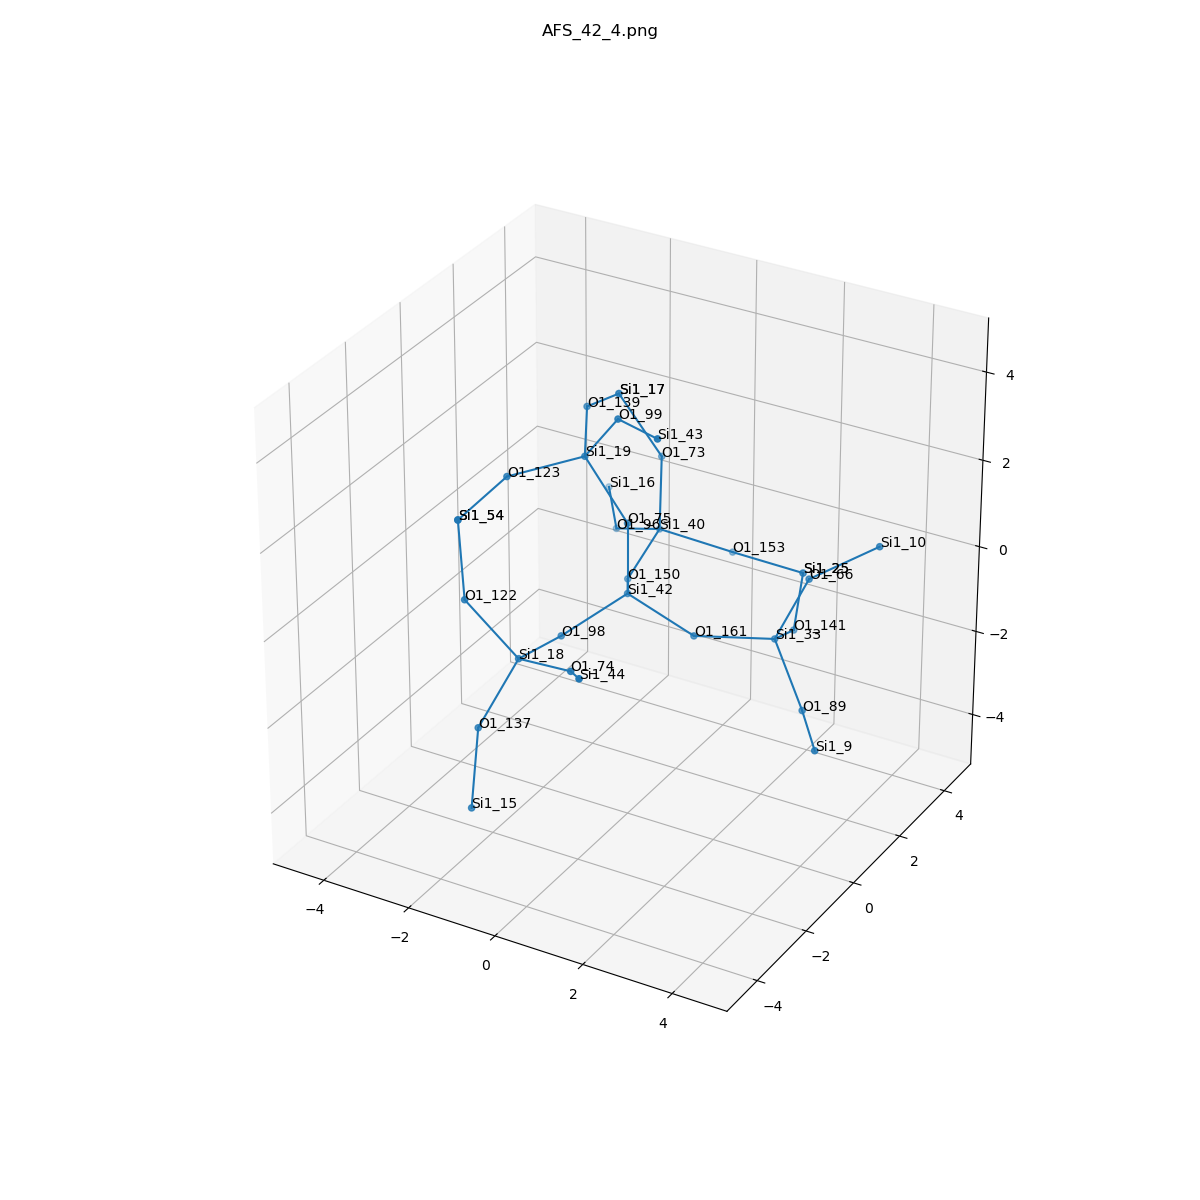

The file beside this chart, header and first rows:
, neighbor_num, isite, atom, x, y, z, front_index
0, 0, 42, Si1, 0.0, 0.0, 0.0, 
1, 1, 161, O1, 1.518, 4.153405814833184e-17, -0.5378, 0.0
2, 1, 98, O1, -0.7583, -1.316, -0.5361, 0.0
3, 1, 150, O1, -0.7567, 1.318, -0.5325, 0.0
4, 1, 75, O1, 0.0, -9.272075043037961e-17, 1.61, 0.0
5, 2, 33, Si1, 2.871, 0.866, -0.652, 1.0
6, 2, 18, Si1, -0.7848, -2.901, -0.2577, 2.0
7, 2, 40, Si1, -0.9072, 2.88, -0.1699, 3.0
8, 2, 19, Si1, -0.8925, -0.1336, 2.944, 4.0
9, 3, 66, O1, 3.511, 1.059, 0.8128, 5.0
10, 3, 141, O1, 2.531, 2.31, -1.279, 5.0
11, 3, 89, O1, 3.922, 0.0961, -1.599, 5.0
12, 3, 137, O1, -1.261, -3.673, -1.587, 6.0
13, 3, 74, O1, 0.6925, -3.395, 0.1506, 6.0
14, 3, 122, O1, -1.807, -3.216, 0.9457, 6.0
15, 3, 73, O1, -0.9615, 3.052, 1.43, 7.0
16, 3, 153, O1, 0.3557, 3.689, -0.7555, 7.0
17, 3, 96, O1, -2.263, 3.459, -0.8178, 7.0
18, 3, 139, O1, -1.656, 1.256, 3.221, 8.0
19, 3, 123, O1, -1.971, -1.314, 2.751, 8.0
20, 3, 99, O1, 0.06366, -0.4808, 4.192, 8.0
21, 4, 10, Si1, 4.782, 1.578, 1.655, 9.0
22, 4, 25, Si1, 1.964, 3.746, -0.8219, 10.0
23, 4, 9, Si1, 4.889, -1.19, -1.546, 11.0
24, 4, 15, Si1, -0.8201, -4.674, -2.768, 12.0
25, 4, 44, Si1, 1.566, -4.555, 0.8466, 13.0
26, 4, 54, Si1, -2.13, -2.895, 2.49, 14.0
27, 4, 17, Si1, -1.815, 2.793, 2.771, 15.0
28, 4, 25, Si1, 1.964, 3.746, -0.8219, 16.0
29, 4, 16, Si1, -3.2, 4.764, -0.71, 17.0
30, 4, 17, Si1, -1.815, 2.793, 2.771, 18.0
31, 4, 54, Si1, -2.13, -2.895, 2.49, 19.0
32, 4, 43, Si1, 1.414, -1.303, 4.496, 20.0
